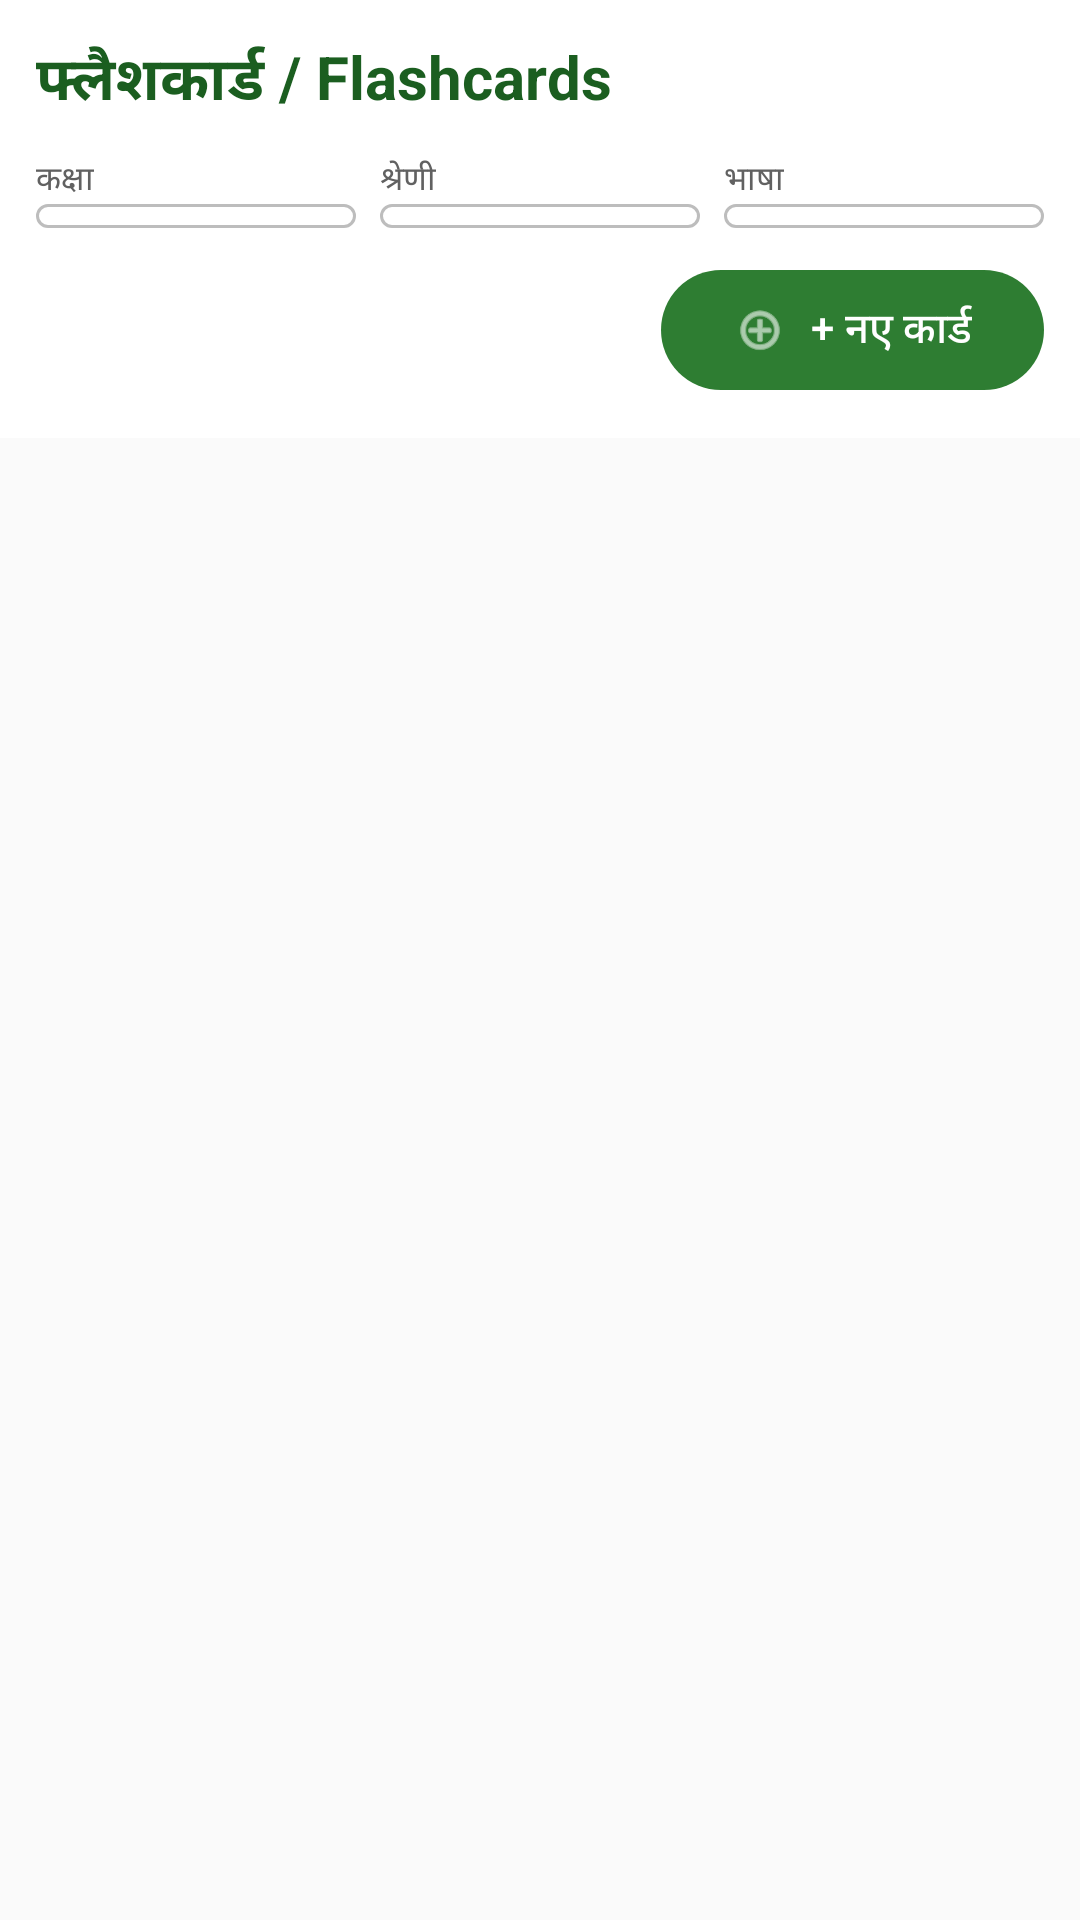

This screen was rendered from an Android layout file. Write that file and the resources it references.
<!-- AndroidManifest.xml: application theme Theme.BolShiksha -->
<!-- res/layout/fragment_flashcards.xml -->
<?xml version="1.0" encoding="utf-8"?>
<LinearLayout xmlns:android="http://schemas.android.com/apk/res/android"
    xmlns:app="http://schemas.android.com/apk/res-auto"
    android:layout_width="match_parent"
    android:layout_height="match_parent"
    android:orientation="vertical"
    android:background="@color/background">

    <LinearLayout
        android:layout_width="match_parent"
        android:layout_height="wrap_content"
        android:orientation="vertical"
        android:padding="12dp"
        android:background="@color/surface"
        app:elevation="2dp">

        <TextView
            android:layout_width="wrap_content"
            android:layout_height="wrap_content"
            android:text="फ्लैशकार्ड / Flashcards"
            android:textStyle="bold"
            android:textSize="20sp"
            android:textColor="@color/primary_dark"
            android:layout_marginBottom="10dp"/>

        <LinearLayout
            android:layout_width="match_parent"
            android:layout_height="wrap_content"
            android:orientation="horizontal">

            <LinearLayout
                android:layout_width="0dp"
                android:layout_weight="1"
                android:layout_height="wrap_content"
                android:orientation="vertical"
                android:layout_marginEnd="4dp">

                <TextView
                    android:layout_width="wrap_content"
                    android:layout_height="wrap_content"
                    android:text="कक्षा"
                    android:textSize="11sp"
                    android:textColor="@color/text_secondary"/>
                <Spinner
                    android:id="@+id/spinnerClass"
                    android:layout_width="match_parent"
                    android:layout_height="wrap_content"
                    android:background="@drawable/bg_card_stroke"
                    android:padding="4dp"/>
            </LinearLayout>

            <LinearLayout
                android:layout_width="0dp"
                android:layout_weight="1"
                android:layout_height="wrap_content"
                android:orientation="vertical"
                android:layout_marginHorizontal="4dp">

                <TextView
                    android:layout_width="wrap_content"
                    android:layout_height="wrap_content"
                    android:text="श्रेणी"
                    android:textSize="11sp"
                    android:textColor="@color/text_secondary"/>
                <Spinner
                    android:id="@+id/spinnerCategory"
                    android:layout_width="match_parent"
                    android:layout_height="wrap_content"
                    android:background="@drawable/bg_card_stroke"
                    android:padding="4dp"/>
            </LinearLayout>

            <LinearLayout
                android:layout_width="0dp"
                android:layout_weight="1"
                android:layout_height="wrap_content"
                android:orientation="vertical"
                android:layout_marginStart="4dp">

                <TextView
                    android:layout_width="wrap_content"
                    android:layout_height="wrap_content"
                    android:text="भाषा"
                    android:textSize="11sp"
                    android:textColor="@color/text_secondary"/>
                <Spinner
                    android:id="@+id/spinnerLang"
                    android:layout_width="match_parent"
                    android:layout_height="wrap_content"
                    android:background="@drawable/bg_card_stroke"
                    android:padding="4dp"/>
            </LinearLayout>
        </LinearLayout>

        <LinearLayout
            android:layout_width="match_parent"
            android:layout_height="wrap_content"
            android:orientation="horizontal"
            android:gravity="center_vertical"
            android:layout_marginTop="10dp">

            <TextView
                android:id="@+id/tvCount"
                android:layout_width="0dp"
                android:layout_weight="1"
                android:layout_height="wrap_content"
                android:textSize="13sp"
                android:textColor="@color/accent"/>

            <ProgressBar
                android:id="@+id/progressBar"
                android:layout_width="wrap_content"
                android:layout_height="wrap_content"
                android:visibility="gone"
                android:layout_marginEnd="8dp"/>

            <com.google.android.material.button.MaterialButton
                android:id="@+id/btnGenerate"
                style="@style/Widget.Material3.Button"
                android:layout_width="wrap_content"
                android:layout_height="wrap_content"
                android:text="+ नए कार्ड"
                app:icon="@android:drawable/ic_menu_add"
                app:iconGravity="textStart"/>
        </LinearLayout>
    </LinearLayout>

    <androidx.recyclerview.widget.RecyclerView
        android:id="@+id/recyclerView"
        android:layout_width="match_parent"
        android:layout_height="0dp"
        android:layout_weight="1"
        android:clipToPadding="false"
        android:padding="6dp"/>
</LinearLayout>
<!-- resources referenced by this layout -->
<resources>
  <color name="accent">#F57C00</color>
  <color name="background">#FAFAFA</color>
  <color name="primary_dark">#1B5E20</color>
  <color name="surface">#FFFFFF</color>
  <color name="text_secondary">#616161</color>
  <!-- drawable bg_card_stroke (drawable) -->
  <?xml version="1.0" encoding="utf-8"?>
  <shape xmlns:android="http://schemas.android.com/apk/res/android"
      android:shape="rectangle">
      <solid android:color="@color/surface"/>
      <corners android:radius="12dp"/>
      <stroke
          android:width="1dp"
          android:color="@color/divider"/>
  </shape>
  <style name="Theme.BolShiksha" parent="Base.Theme.BolShiksha" />
  <color name="divider">#BDBDBD</color>
  <style name="Base.Theme.BolShiksha" parent="Theme.Material3.DayNight.NoActionBar">
          <item name="colorPrimary">@color/primary</item>
          <item name="colorPrimaryDark">@color/primary_dark</item>
          <item name="colorPrimaryContainer">@color/primary_light</item>
          <item name="colorOnPrimaryContainer">@color/primary_dark</item>
          <item name="colorAccent">@color/accent</item>
          <item name="colorSecondary">@color/accent</item>
          <item name="colorSecondaryContainer">@color/accent_light</item>
          <item name="colorSurface">@color/surface</item>
          <item name="android:windowBackground">@color/background</item>
          <item name="android:statusBarColor">@color/primary_dark</item>
          <item name="android:navigationBarColor">@color/primary</item>
      </style>
  <color name="primary">#2E7D32</color>
  <color name="primary_light">#C8E6C9</color>
  <color name="accent_light">#FFE0B2</color>
</resources>
